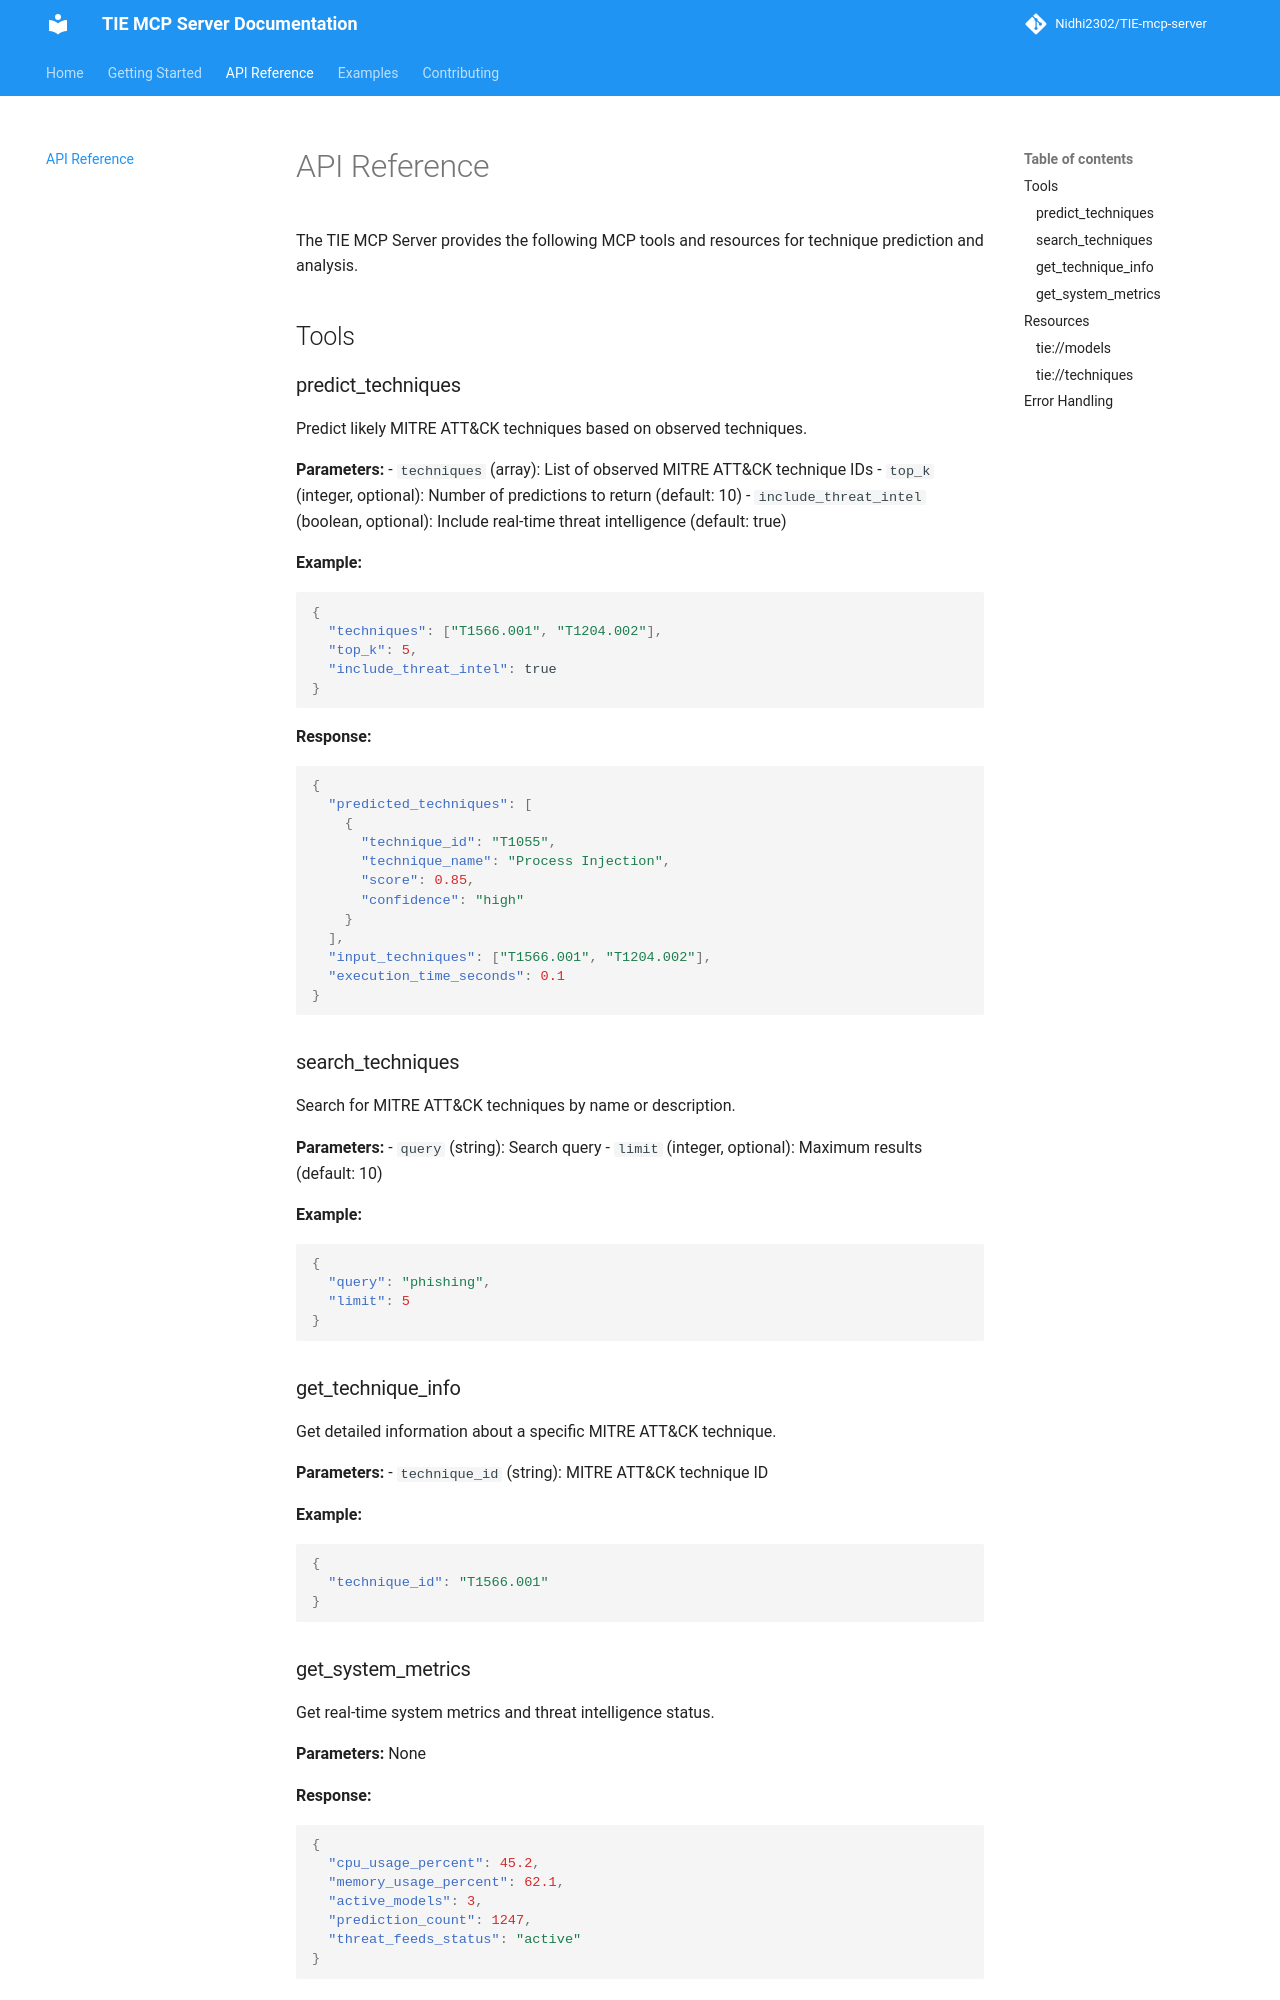

repository: Nidhi2302/TIE-mcp-server · page: api-reference/index.html · generator: mkdocs

# API Reference

The TIE MCP Server provides the following MCP tools and resources for technique prediction and analysis.

## Tools

### predict_techniques

Predict likely MITRE ATT&CK techniques based on observed techniques.

**Parameters:**
- `techniques` (array): List of observed MITRE ATT&CK technique IDs
- `top_k` (integer, optional): Number of predictions to return (default: 10)
- `include_threat_intel` (boolean, optional): Include real-time threat intelligence (default: true)

**Example:**
```json
{
  "techniques": ["T1566.001", "T1204.002"],
  "top_k": 5,
  "include_threat_intel": true
}
```

**Response:**
```json
{
  "predicted_techniques": [
    {
      "technique_id": "T1055",
      "technique_name": "Process Injection",
      "score": 0.85,
      "confidence": "high"
    }
  ],
  "input_techniques": ["T1566.001", "T1204.002"],
  "execution_time_seconds": 0.1
}
```

### search_techniques

Search for MITRE ATT&CK techniques by name or description.

**Parameters:**
- `query` (string): Search query
- `limit` (integer, optional): Maximum results (default: 10)

**Example:**
```json
{
  "query": "phishing",
  "limit": 5
}
```

### get_technique_info

Get detailed information about a specific MITRE ATT&CK technique.

**Parameters:**
- `technique_id` (string): MITRE ATT&CK technique ID

**Example:**
```json
{
  "technique_id": "T1566.001"
}
```
